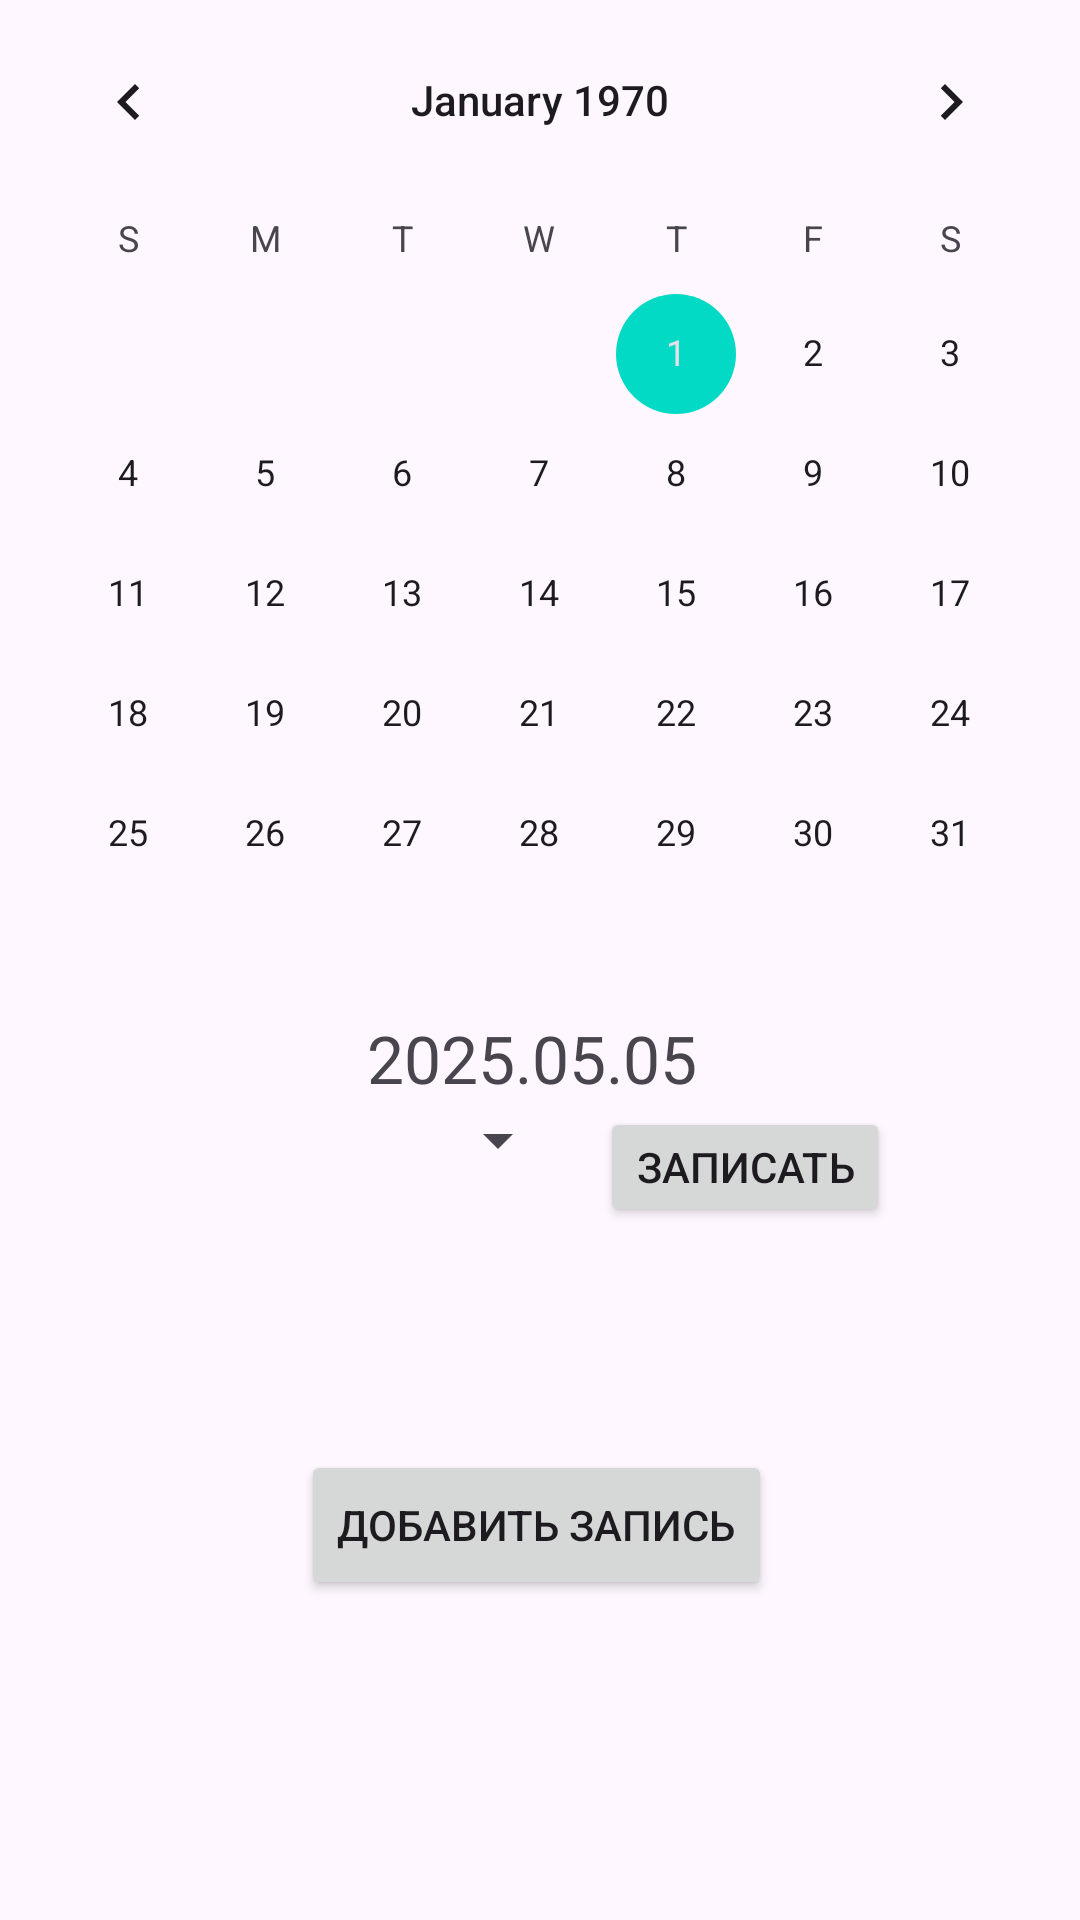

Produce the Android XML layout that renders to this screen, including the resource entries it uses.
<!-- AndroidManifest.xml: application theme Theme.For_Chour_Kotlin -->
<!-- res/layout/fragment_attendance.xml -->
<?xml version="1.0" encoding="utf-8"?>
<LinearLayout xmlns:android="http://schemas.android.com/apk/res/android"
    xmlns:app="http://schemas.android.com/apk/res-auto"
    xmlns:tools="http://schemas.android.com/tools"
    android:layout_width="match_parent"
    android:layout_height="match_parent"
    android:orientation="vertical"
    tools:context=".presentations.fragments.attendance.AttendanceFragment"
    android:paddingBottom="?attr/actionBarSize">
    <LinearLayout
        android:layout_width="match_parent"
        android:layout_height="wrap_content"
        android:orientation="vertical">
        <CalendarView
            android:id="@+id/calendar"
            android:layout_width="match_parent"
            android:layout_height="wrap_content"
            app:layout_constraintBottom_toBottomOf="parent"
            app:layout_constraintEnd_toEndOf="parent"
            app:layout_constraintStart_toStartOf="parent"
            app:layout_constraintTop_toTopOf="parent" />
        <LinearLayout
            android:layout_width="match_parent"
            android:layout_height="wrap_content"
            android:orientation="horizontal">
            <TextView
                android:id="@+id/id_text_date"
                android:layout_weight="5"
                android:layout_marginStart="15dp"
                android:layout_width="0dp"
                android:paddingStart="45dp"
                android:layout_height="wrap_content"
                android:gravity="center"
                android:text="2025.05.05"
                android:textSize="22sp"
                tools:ignore="RtlSymmetry" />
                <ImageButton
                    android:id="@+id/id_but_show_calendar"
                    android:layout_width="50sp"
                    android:layout_height="30sp"
                    android:background="@color/whitenIvisible"
                    android:src="@drawable/img_v_calendar_visible"
                    android:scaleType="fitCenter"
                    android:layout_marginEnd="15dp"
                    />
        </LinearLayout>
    </LinearLayout>
<LinearLayout
    android:layout_width="match_parent"
    android:orientation="horizontal"
    android:gravity="start"
    android:layout_height="wrap_content">
    <LinearLayout
        android:layout_width="wrap_content"
        android:orientation="vertical"
        android:gravity="start"
        android:layout_height="wrap_content">
    <Spinner
        android:id="@+id/spinnerPurpose"
        android:layout_gravity="start"
        android:layout_marginLeft="10dp"
        android:layout_marginRight="10dp"
        android:layout_width="wrap_content"
        android:minWidth="180dp"
        android:layout_height="wrap_content"  />
    </LinearLayout>
    <LinearLayout
        android:layout_width="match_parent"
        android:orientation="vertical"
        android:gravity="start"
        android:layout_height="wrap_content">
    <Button
        android:id="@+id/butWrite"
        android:layout_width="wrap_content"
        android:layout_height="40dp"
        android:layout_marginTop="1dp"
        android:layout_marginRight="1dp"
        android:text="Записать">
    </Button>

        <TextView
            android:id="@+id/textInplace"
            android:layout_width="wrap_content"
            android:layout_height="wrap_content"
            android:textSize="10dp" />
    </LinearLayout>
</LinearLayout>
    <HorizontalScrollView
        android:layout_width="match_parent"
        android:layout_height="wrap_content">
        <LinearLayout
            android:id="@+id/committersLayout"
            android:layout_width="wrap_content"
            android:layout_height="wrap_content"
            android:orientation="horizontal"
            android:padding="8dp" />
    </HorizontalScrollView>
    <FrameLayout
        android:layout_width="match_parent"
        android:layout_height="match_parent">
    <androidx.recyclerview.widget.RecyclerView
        android:id="@+id/gvMain"
        android:layout_width="match_parent"
        android:listSelector="@drawable/rect2"
        android:layout_height="wrap_content">
    </androidx.recyclerview.widget.RecyclerView>
        <Button
            android:layout_gravity="center"
            android:id="@+id/butCreate"
            android:layout_width="wrap_content"
            android:layout_height="50dp"
            android:layout_marginTop="1dp"
            android:layout_marginRight="1dp"
            android:text="Добавить запись">
        </Button>
    </FrameLayout>
</LinearLayout>
<!-- resources referenced by this layout -->
<resources>
  <color name="whitenIvisible">#00FFFFFF</color>
  <!-- drawable rect2 (drawable) -->
  <?xml version="1.0" encoding="utf-8"?>
  <shape xmlns:android="http://schemas.android.com/apk/res/android" android:shape="rectangle">
      <solid android:color="#959E3D" ></solid>
      <stroke
          android:width="8dp"
          android:color="#F12F93">
      </stroke>
  </shape>
  <style name="Theme.For_Chour_Kotlin" parent="Theme.Material3.Light.NoActionBar">
          
          <item name="colorPrimary">@color/whitenIvisible</item>
          <item name="colorPrimaryVariant">@color/purple_700</item>
          <item name="colorOnPrimary">@color/black</item>
          
          <item name="colorSecondary">@color/teal_200</item>
          <item name="colorSecondaryVariant">@color/teal_700</item>
          <item name="colorOnSecondary">@color/black</item>
          <item name="android:navigationBarColor">@color/whitenIvisible</item>
          
          <item name="android:statusBarColor">@color/whitenIvisible</item>
          
          <item name="android:windowLightStatusBar">true</item>
          <item name="android:windowDrawsSystemBarBackgrounds">true</item>
      </style>
  <color name="purple_700">#FF3700B3</color>
  <color name="black">#FF000000</color>
  <color name="teal_200">#FF03DAC5</color>
  <color name="teal_700">#FF018786</color>
</resources>
